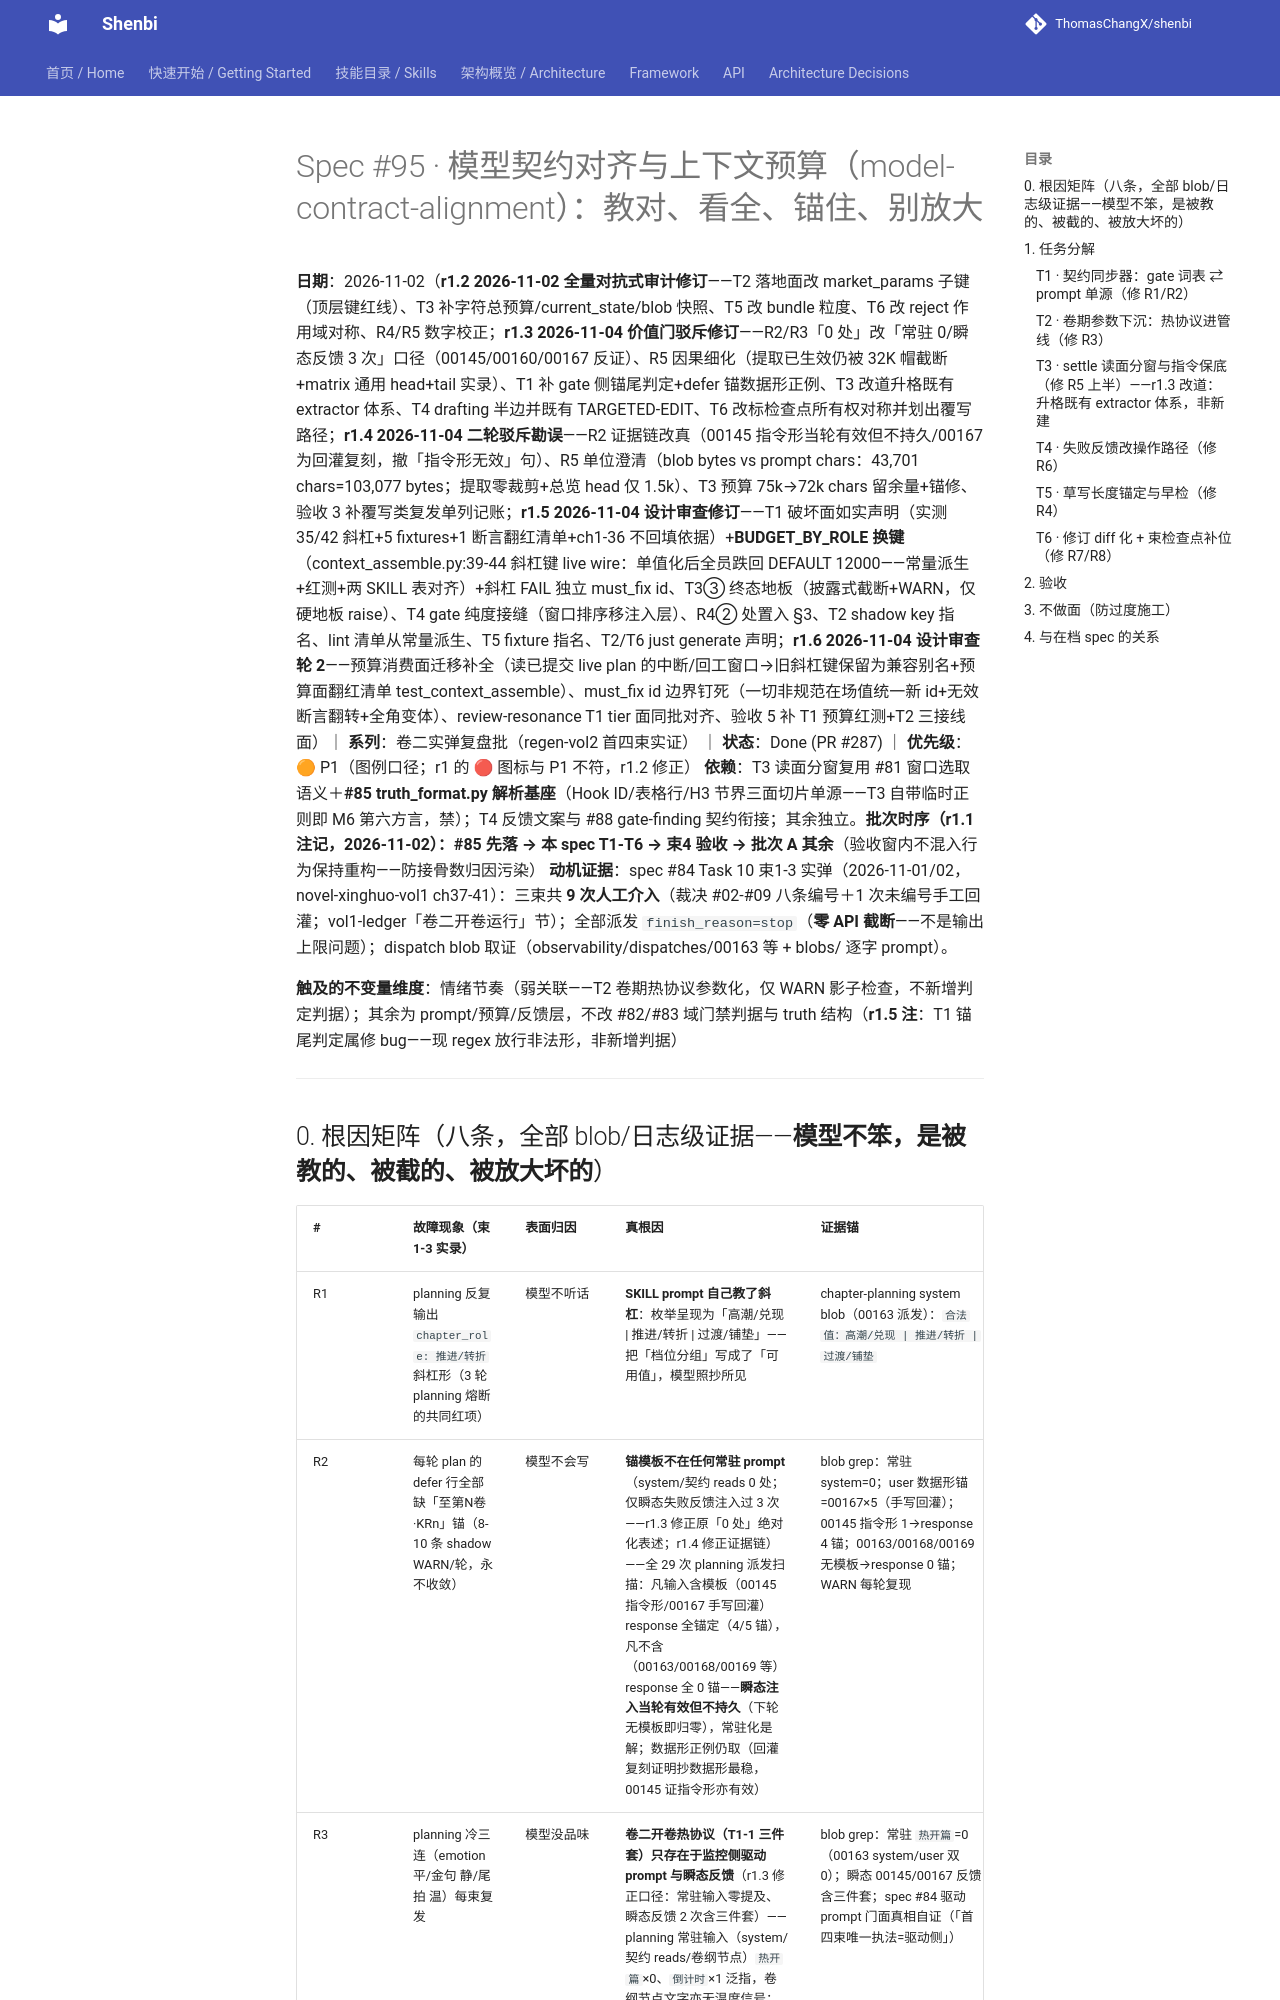

repository: ThomasChangX/shenbi · page: superpowers/specs/archive/2026-11-02-spec95-model-contract-alignment/index.html · generator: mkdocs

# Spec #95 · 模型契约对齐与上下文预算（model-contract-alignment）：教对、看全、锚住、别放大

**日期**：2026-11-02（**r1.2 2026-11-02 全量对抗式审计修订**——T2 落地面改 market_params 子键（顶层键红线）、T3 补字符总预算/current_state/blob 快照、T5 改 bundle 粒度、T6 改 reject 作用域对称、R4/R5 数字校正；**r1.3 2026-11-04 价值门驳斥修订**——R2/R3「0 处」改「常驻 0/瞬态反馈 3 次」口径（00145/00160/00167 反证）、R5 因果细化（提取已生效仍被 32K 帽截断+matrix 通用 head+tail 实录）、T1 补 gate 侧锚尾判定+defer 锚数据形正例、T3 改道升格既有 extractor 体系、T4 drafting 半边并既有 TARGETED-EDIT、T6 改标检查点所有权对称并划出覆写路径；**r1.4 2026-11-04 二轮驳斥勘误**——R2 证据链改真（00145 指令形当轮有效但不持久/00167 为回灌复刻，撤「指令形无效」句）、R5 单位澄清（blob bytes vs prompt chars：43,701 chars=103,077 bytes；提取零裁剪+总览 head 仅 1.5k）、T3 预算 75k→72k chars 留余量+锚修、验收 3 补覆写类复发单列记账；**r1.5 2026-11-04 设计审查修订**——T1 破坏面如实声明（实测 35/42 斜杠+5 fixtures+1 断言翻红清单+ch1-36 不回填依据）+**BUDGET_BY_ROLE 换键**（context_assemble.py:39-44 斜杠键 live wire：单值化后全员跌回 DEFAULT 12000——常量派生+红测+两 SKILL 表对齐）+斜杠 FAIL 独立 must_fix id、T3③ 终态地板（披露式截断+WARN，仅硬地板 raise）、T4 gate 纯度接缝（窗口排序移注入层）、R4② 处置入 §3、T2 shadow key 指名、lint 清单从常量派生、T5 fixture 指名、T2/T6 just generate 声明；**r1.6 2026-11-04 设计审查轮 2**——预算消费面迁移补全（读已提交 live plan 的中断/回工窗口→旧斜杠键保留为兼容别名+预算面翻红清单 test_context_assemble）、must_fix id 边界钉死（一切非规范在场值统一新 id+无效断言翻转+全角变体）、review-resonance T1 tier 面同批对齐、验收 5 补 T1 预算红测+T2 三接线面）｜ **系列**：卷二实弹复盘批（regen-vol2 首四束实证） ｜ **状态**：Done (PR #287) ｜ **优先级**：🟠 P1（图例口径；r1 的 🔴 图标与 P1 不符，r1.2 修正）
**依赖**：T3 读面分窗复用 #81 窗口选取语义＋**#85 truth_format.py 解析基座**（Hook ID/表格行/H3 节界三面切片单源——T3 自带临时正则即 M6 第六方言，禁）；T4 反馈文案与 #88 gate-finding 契约衔接；其余独立。**批次时序（r1.1 注记，2026-11-02）：#85 先落 → 本 spec T1-T6 → 束4 验收 → 批次 A 其余**（验收窗内不混入行为保持重构——防接骨数归因污染）
**动机证据**：spec #84 Task 10 束1-3 实弹（2026-11-01/02，novel-xinghuo-vol1 ch37-41）：三束共 **9 次人工介入**（裁决 #02-#09 八条编号＋1 次未编号手工回灌；vol1-ledger「卷二开卷运行」节）；全部派发 `finish_reason=stop`（**零 API 截断**——不是输出上限问题）；dispatch blob 取证（observability/dispatches/00163 等 + blobs/ 逐字 prompt）。

**触及的不变量维度**：情绪节奏（弱关联——T2 卷期热协议参数化，仅 WARN 影子检查，不新增判定判据）；其余为 prompt/预算/反馈层，不改 #82/#83 域门禁判据与 truth 结构（**r1.5 注**：T1 锚尾判定属修 bug——现 regex 放行非法形，非新增判据）

---
